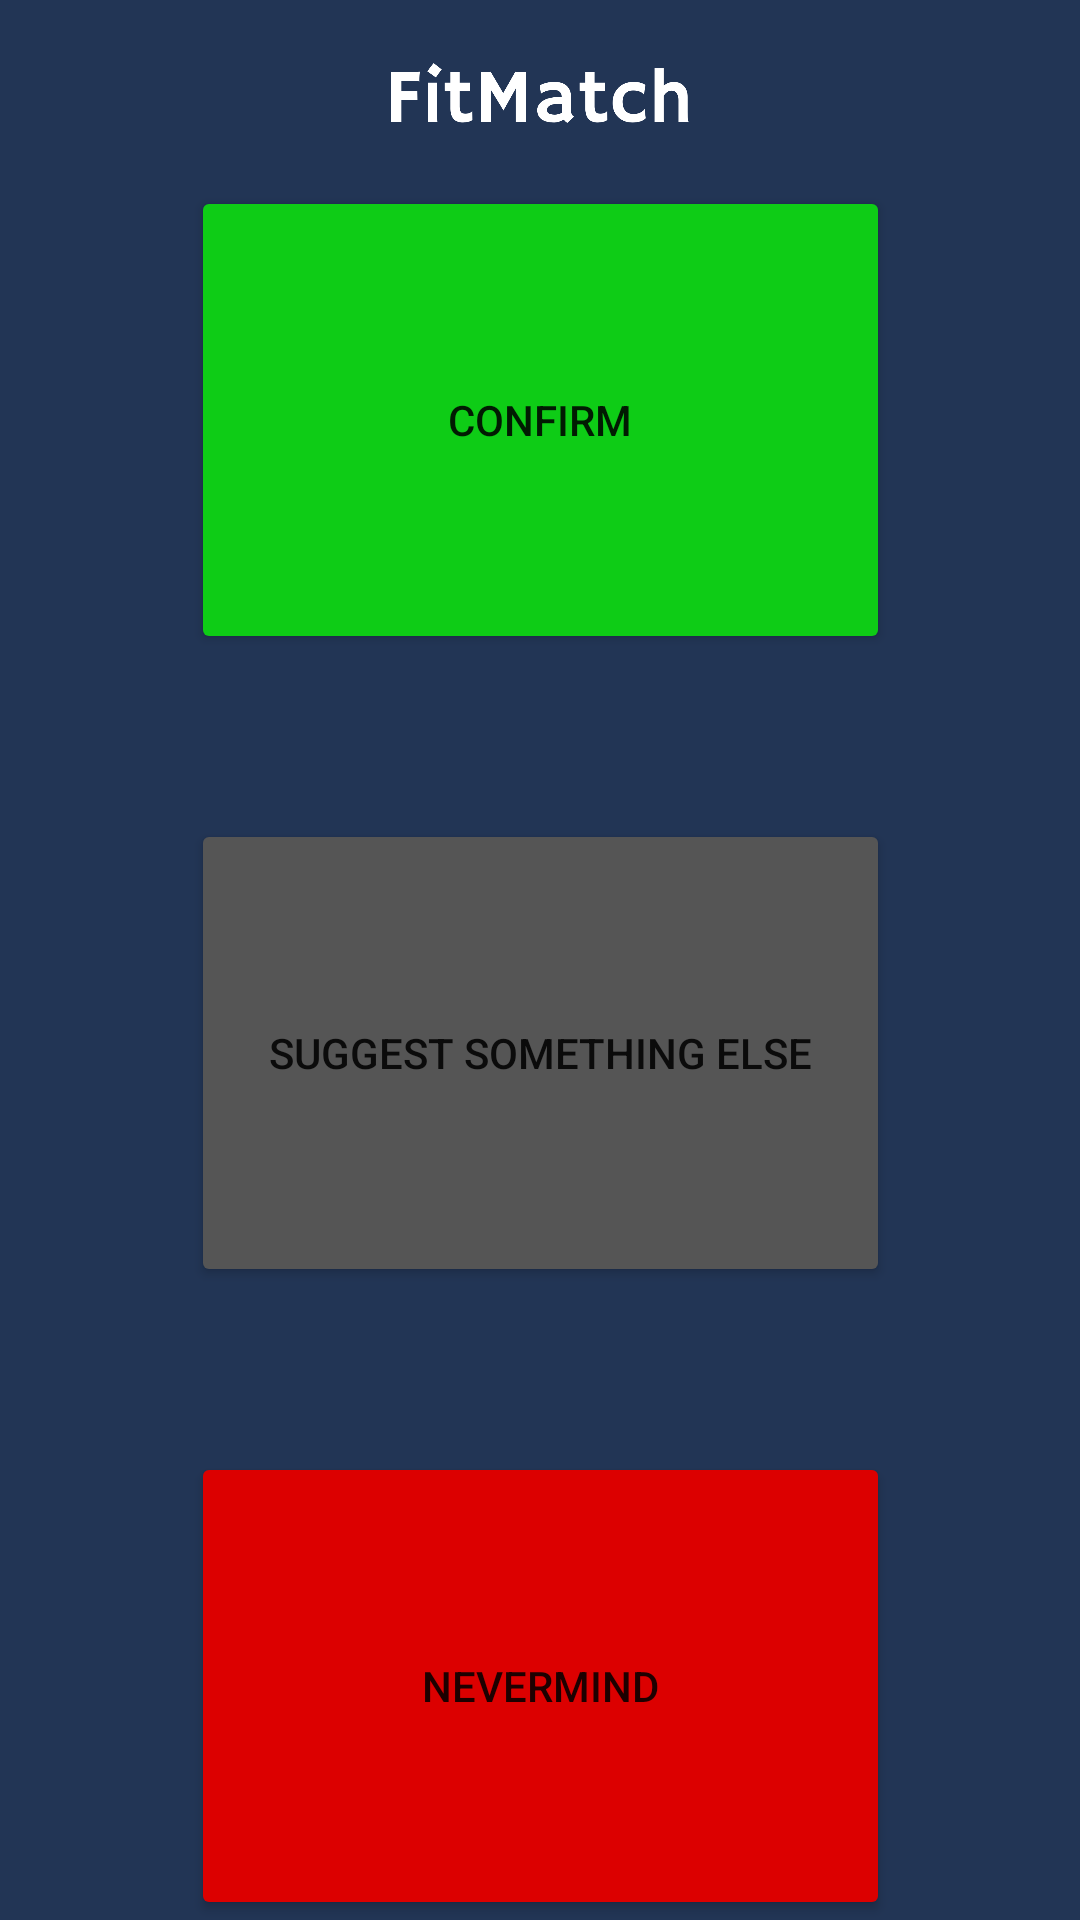

Produce the Android XML layout that renders to this screen, including the resource entries it uses.
<!-- AndroidManifest.xml: application theme Theme.Test1 -->
<!-- res/layout/activity_button_join.xml -->
<?xml version="1.0" encoding="utf-8"?>
<androidx.constraintlayout.widget.ConstraintLayout xmlns:android="http://schemas.android.com/apk/res/android"
    xmlns:app="http://schemas.android.com/apk/res-auto"
    xmlns:tools="http://schemas.android.com/tools"
    android:layout_width="match_parent"
    android:layout_height="match_parent"
    android:background="@color/background">

    <ImageView
        android:id="@+id/myImageView"
        android:layout_width="wrap_content"
        android:src="@mipmap/logo"
        android:layout_height="62dp"
        tools:ignore="MissingConstraints" />


    <Button
        android:id="@+id/button2"
        android:layout_width="233dp"
        android:layout_height="156dp"
        android:backgroundTint="@color/red"
        android:padding="10dp"
        android:text="Nevermind"
        app:layout_constraintBottom_toBottomOf="parent"
        app:layout_constraintEnd_toEndOf="parent"
        app:layout_constraintStart_toStartOf="parent" />

    <Button
        android:id="@+id/button1"
        android:layout_width="233dp"
        android:layout_height="156dp"
        android:padding="10dp"
        android:backgroundTint="@color/darkgray"
        android:text="Suggest something else"
        app:layout_constraintBottom_toBottomOf="parent"
        app:layout_constraintEnd_toEndOf="parent"
        app:layout_constraintStart_toStartOf="parent"
        app:layout_constraintTop_toBottomOf="@+id/myImageView" />

    <Button
        android:id="@+id/button3"
        android:layout_width="233dp"
        android:layout_height="156dp"
        android:backgroundTint="@color/green"
        android:text="Confirm"
        app:layout_constraintEnd_toEndOf="parent"
        app:layout_constraintStart_toStartOf="parent"
        app:layout_constraintTop_toBottomOf="@+id/myImageView" />





</androidx.constraintlayout.widget.ConstraintLayout>
<!-- resources referenced by this layout -->
<resources>
  <color name="background">#223555</color>
  <color name="darkgray">#555555</color>
  <color name="green">#0ECC16</color>
  <color name="red">#DC0000</color>
  <!-- mipmap logo: png bitmap (mipmap-hdpi, 16083 bytes) -->
  <style name="Theme.Test1" parent="Theme.MaterialComponents.DayNight.NoActionBar">
          
          <item name="colorPrimary">@color/gray</item>
  
  
          
  
  
          <item name="colorOnSecondary">@color/black</item>
          
          <item name="android:statusBarColor">?attr/colorPrimaryVariant</item>
          
  
  
      </style>
  <color name="gray">#EBE8E8</color>
  <color name="black">#FF000000</color>
</resources>
